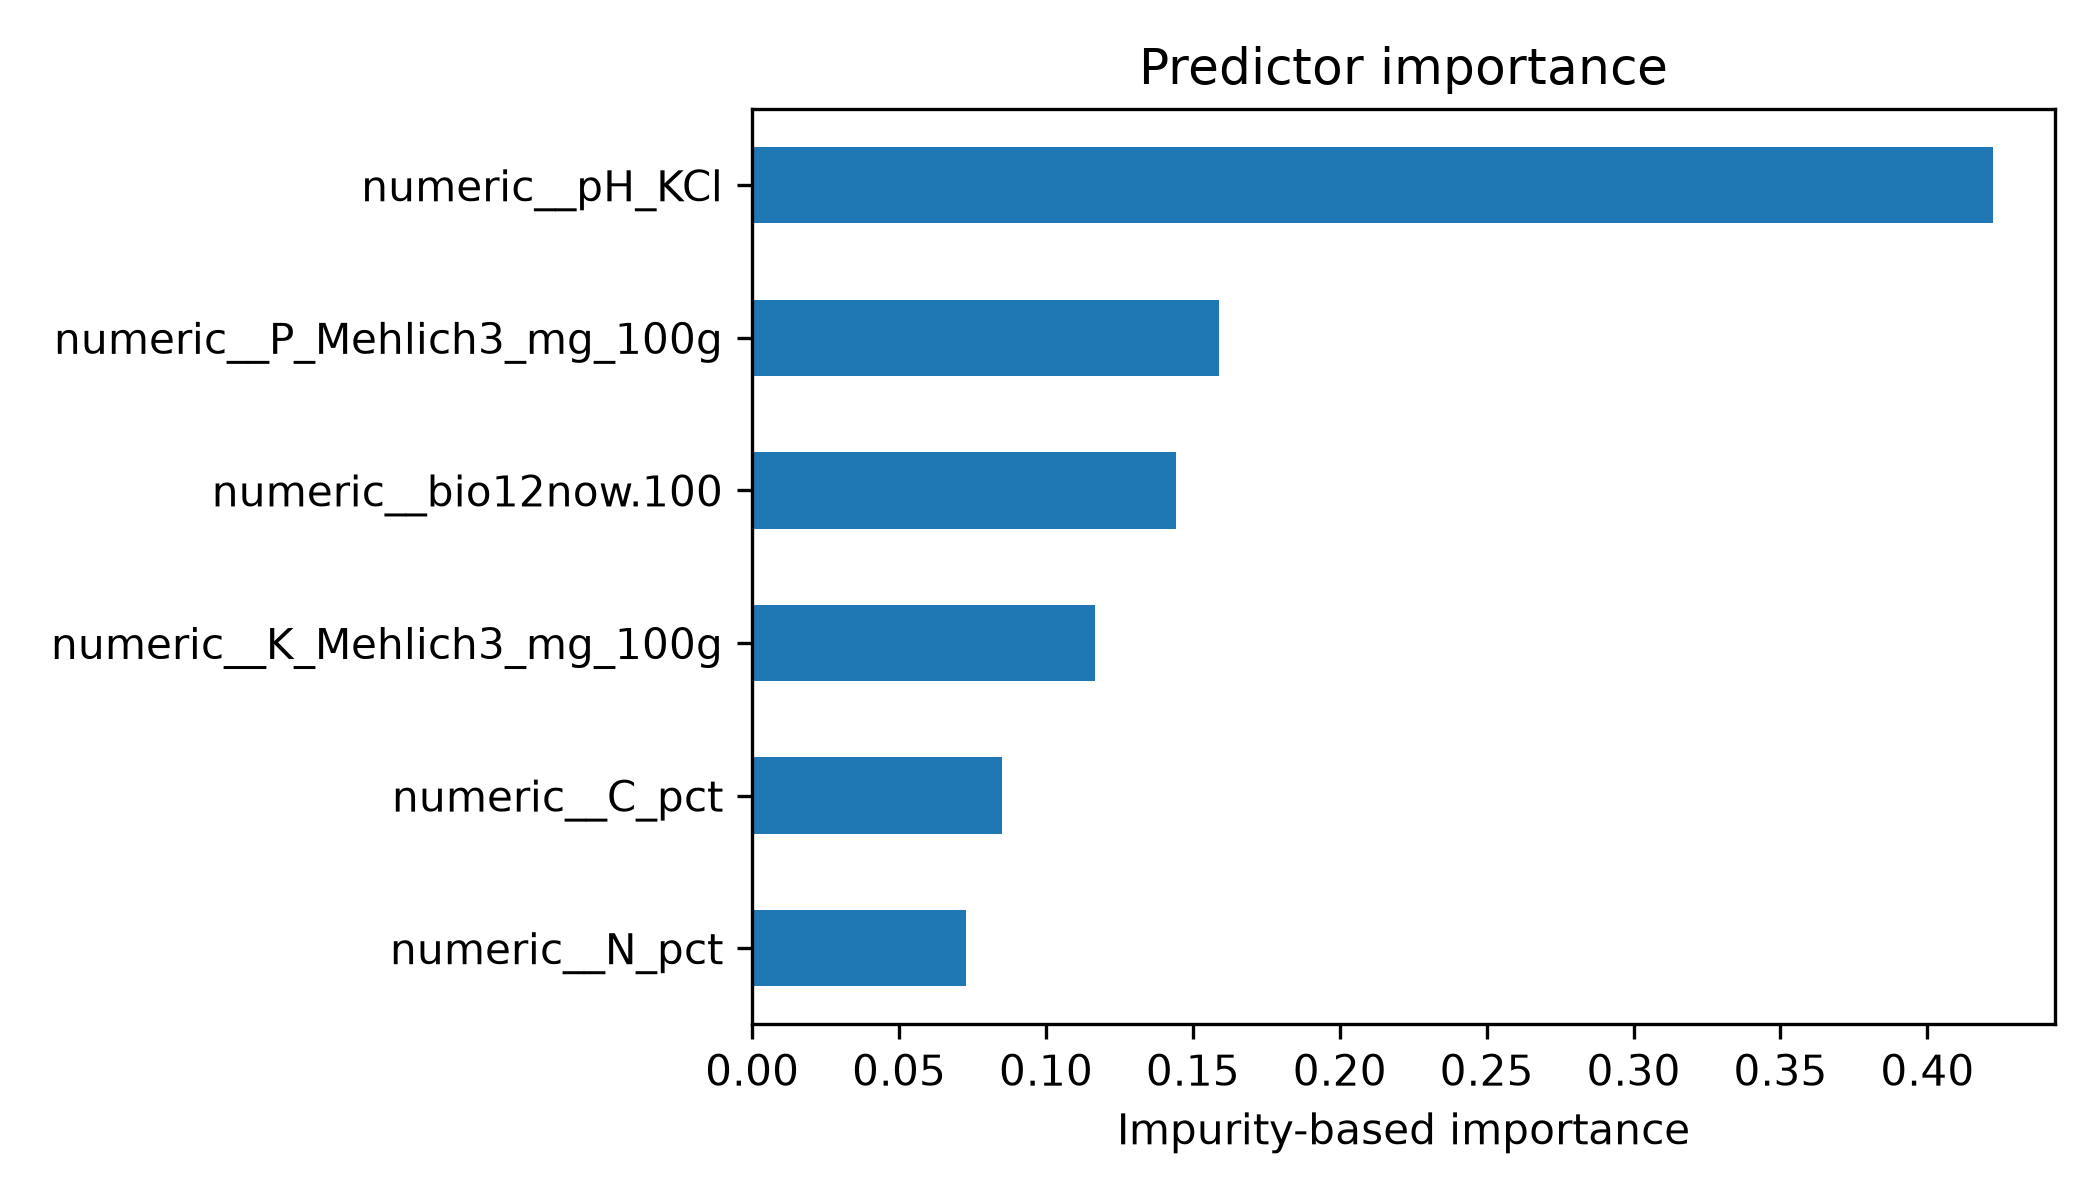

The file beside this chart, header and first rows:
, importance
numeric__N_pct, 0.07272
numeric__C_pct, 0.08518
numeric__K_Mehlich3_mg_100g, 0.1167
numeric__bio12now.100, 0.1443
numeric__P_Mehlich3_mg_100g, 0.1588
numeric__pH_KCl, 0.4223
